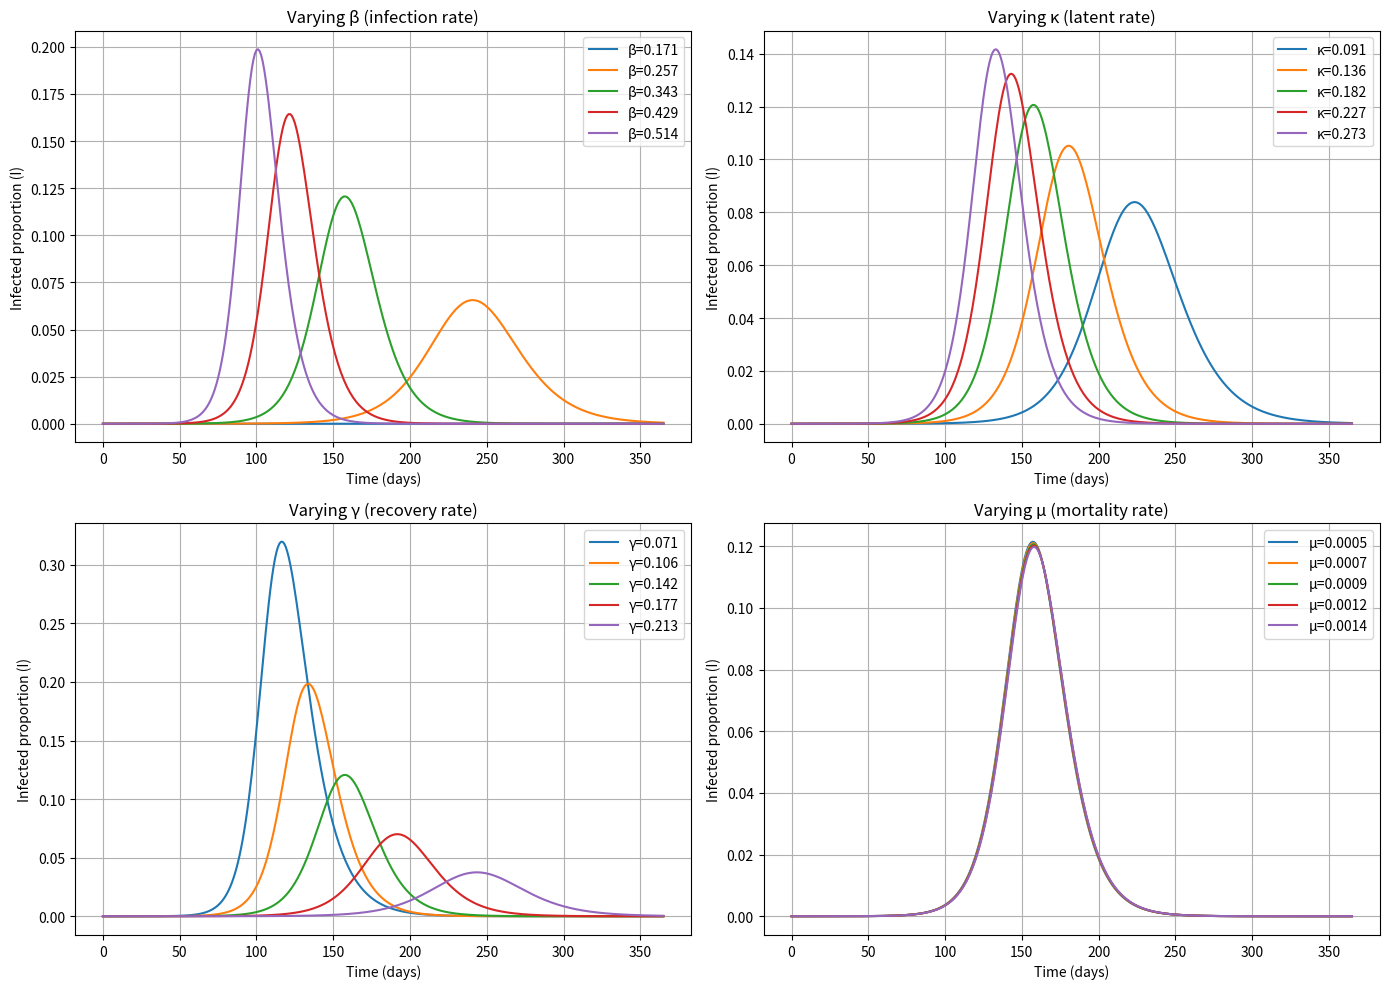

Source code (Python):
import numpy as np
from scipy.integrate import odeint
import matplotlib.pyplot as plt

class SEIRDModel:
    def __init__(self, beta, kappa, gamma, mu):
        self.beta = beta
        self.kappa = kappa
        self.gamma = gamma
        self.mu = mu

    def derivatives(self, y, t):
        S, E, I, R, D, C = y
        dSdt = -self.beta * S * I
        dEdt = self.beta * S * I - self.kappa * E
        dIdt = self.kappa * E - (self.gamma + self.mu) * I
        dRdt = self.gamma * I
        dDdt = self.mu * I
        dCdt = self.beta * S * I
        return [dSdt, dEdt, dIdt, dRdt, dDdt, dCdt]

    def simulate(self, initial_conditions, days):
        t = np.linspace(0, days, days + 1)
        result = odeint(self.derivatives, initial_conditions, t)
        return t, result

# Benchmark parameters
E_time = 5.5
I_time = 7
IFR = 0.0066
kappa_benchmark = 1 / E_time
ksi = 1 / I_time
gamma_benchmark = ksi * (1 - IFR)
mu_benchmark = ksi * IFR
beta_benchmark = 2.4 * (gamma_benchmark + mu_benchmark)

# Initial conditions and duration
initial_conditions = [1 - 1e-6, 0, 1e-6, 0, 0, 0]
days = 365
t = np.linspace(0, days, days + 1)

# Create variations
factors = [0.5, 0.75, 1.0, 1.25, 1.5]

# Setup subplots
fig, axes = plt.subplots(2, 2, figsize=(14, 10))
axes = axes.flatten()
titles = [
    "Varying β (infection rate)",
    "Varying κ (latent rate)",
    "Varying γ (recovery rate)",
    "Varying μ (mortality rate)"
]

# Plot 1: Varying beta
for f in factors:
    beta = f * beta_benchmark
    model = SEIRDModel(beta, kappa_benchmark, gamma_benchmark, mu_benchmark)
    t, result = model.simulate(initial_conditions, days)
    S, E, I, R, D, _ = result.T
    axes[0].plot(t, I, label=f"β={beta:.3f}")
axes[0].set_title(titles[0])
axes[0].legend()

# Plot 2: Varying kappa
for f in factors:
    kappa = f * kappa_benchmark
    model = SEIRDModel(beta_benchmark, kappa, gamma_benchmark, mu_benchmark)
    t, result = model.simulate(initial_conditions, days)
    S, E, I, R, D, _ = result.T
    axes[1].plot(t, I, label=f"κ={kappa:.3f}")
axes[1].set_title(titles[1])
axes[1].legend()

# Plot 3: Varying gamma
for f in factors:
    gamma = f * gamma_benchmark
    model = SEIRDModel(beta_benchmark, kappa_benchmark, gamma, mu_benchmark)
    t, result = model.simulate(initial_conditions, days)
    S, E, I, R, D, _ = result.T
    axes[2].plot(t, I, label=f"γ={gamma:.3f}")
axes[2].set_title(titles[2])
axes[2].legend()

# Plot 4: Varying mu
for f in factors:
    mu = f * mu_benchmark
    model = SEIRDModel(beta_benchmark, kappa_benchmark, gamma_benchmark, mu)
    t, result = model.simulate(initial_conditions, days)
    S, E, I, R, D, _ = result.T
    axes[3].plot(t, I, label=f"μ={mu:.4f}")
axes[3].set_title(titles[3])
axes[3].legend()

# Formatting
for ax in axes:
    ax.set_xlabel("Time (days)")
    ax.set_ylabel("Infected proportion (I)")
    ax.grid(True)

plt.tight_layout()
plt.savefig("Sensitivity_I.png")